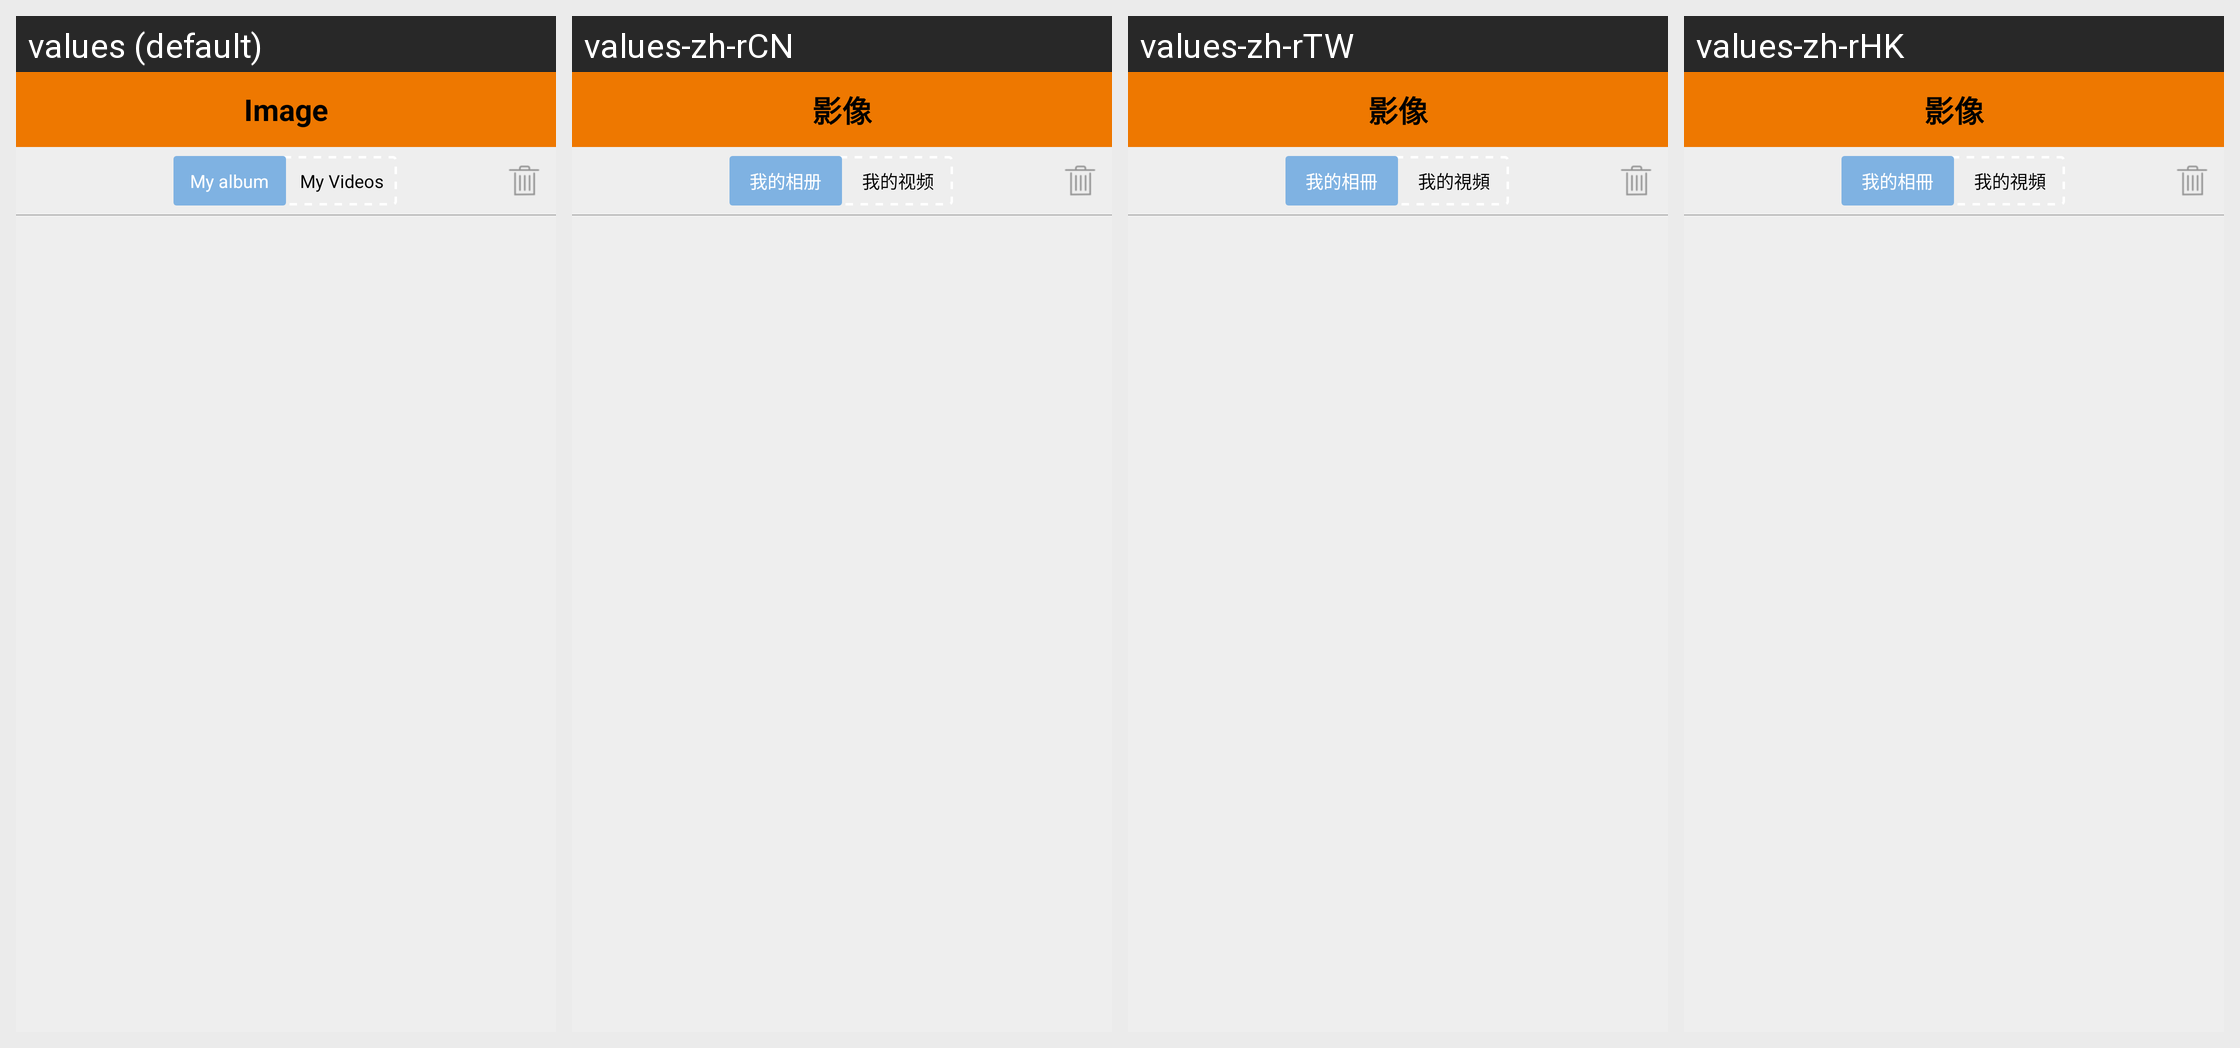

Strings drawn on this Android screen and how each of the app's shown locales translates them:
Android screen res/layout/fragment_image.xml rendered under 4 locales, left to right: values (default), values-zh-rCN, values-zh-rTW, values-zh-rHK. Device: Nexus 5 (rendered at 1080×1920; each locale shown at half size, 540×960, under a caption strip naming it); theme Theme.MaterialComponents.DayNight.NoActionBar.
Strings drawn on this screen, with the default value and each locale's value (text and hints the layout hard-codes, and strings that could not be matched under every locale, appear in the picture but are not listed):

frag3name
  values: Image
  values-zh-rCN: 影像
  values-zh-rTW: 影像
  values-zh-rHK: 影像

frag3name_tab_myphoto
  values: My album
  values-zh-rCN: 我的相册
  values-zh-rTW: 我的相冊
  values-zh-rHK: 我的相冊

frag3name_tab_myvideo
  values: My Videos
  values-zh-rCN: 我的视频
  values-zh-rTW: 我的視頻
  values-zh-rHK: 我的視頻
